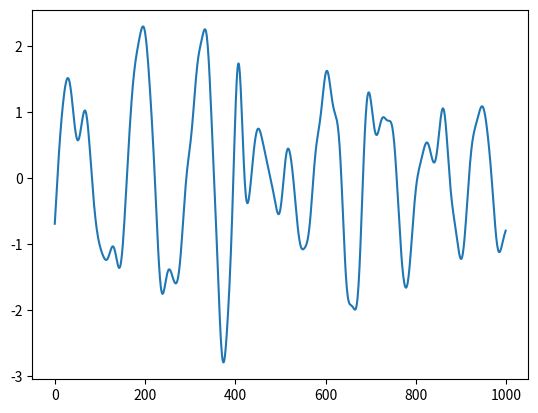

Here is the Python script that generated this plot:
import matplotlib.pyplot as plt
from math import cos, pi, exp, sqrt
from random import randint

import numpy as np

from matplotlib import pyplot as plt


class BaseSpectra:
    '''
    Base class for all spectra classes.  Contains methods that every
    spectra class should implement
    '''

    def __init__(self, name, phases=None, random_gen=None):
        '''
        Base class consturctor

        Parameters
        ----------
        :param name: String
            Descriptive name for the spectrum
        :param random_gen : numpy random generator, optional
            Random number generator for time series if random phases are not
            supplied. The default is None, in which case new generator with
            seed 48109 is started.

        Returns
        -------
        None.

        '''

        if random_gen is None:
            self.generator = np.random.default_rng(48109)
        else:
            self.generator = random_gen
        self.phases = phases
        self.name = name
        self.AmpComponents = None  # This will hold future amplitude components
        self.Omegas = None  # Hold corresponding omegas to AmpComponents
        self.NumComp = None  # Number of spectral components

    def timeSeries(self, times, phases=None):
        '''
        Calculates a time series record of the specified spectra

        Parameters
        ----------
        :param times: 1 x t numpy array
            Time, in seconds, at which the wave elevation should be calculated
            at
        :param phases: numpy array, optional
            Random phase angles for the spectral component. If none, and no
            phases have been set yet on the object, random phases will be used

        Returns
        -------
        1 x t numpy array of wave heights
        '''

        # First check phases
        if phases is None and self.phases is None:
            phases = self.generator.random(len(self.AmpComponents)) * 2*pi
            self.phases = phases
        else:
            if len(phases) != len(self.AmpComponents):
                raise Exception('Phase/Amp Components of different length' +
                                ' in BaseSpectra')

        # Make an output array
        heights = np.empty_like(times)

        # Make an intermediate array
        cos_argument = np.empty_like(phases)

        # Loop over all the time series - use enumerate to get index and time
        for index, t in enumerate(times):
            cos_argument = self.Omegas*t + phases
            cos_argument = np.cos(cos_argument)

            # Use dot product as quick way of doing summation
            heights[index] = np.dot(cos_argument, self.AmpComponents)

        return heights

    def heightVel(self, time):
        '''
        Returns the height and surface velocity of spectra at a given time

        Parameters
        ----------
        :param time: float
            Time to calculate spectra

        Returns
        -------
        Tuple of (height, velocity) in units spectra configured in

        '''
        # First check phases
        if self.phases is None:
            self.phases = self.generator.random(len(self.AmpComponents)) * 2*pi
        else:
            if len(self.phases) != len(self.AmpComponents):
                raise Exception('Phase/Amp Components of different length' +
                                ' in BaseSpectra')

        # Interior argument is the same for sin/cos
        trans_argument = np.empty_like(self.phases)
        trans_argument = self.Omegas*time + self.phases

        # Height
        costerm = np.cos(trans_argument)
        height = np.dot(costerm, self.AmpComponents)

        # Do the velocity calculation = -omega*sin(omega*t+phase)
        sinterm = -self.Omegas*np.sin(trans_argument)
        velocity = np.dot(sinterm, self.AmpComponents)

        return (height, velocity)


class JONSWAP(BaseSpectra):
    def __init__(self, name, H13, Tp, Gamma=3.3, wMin=0.001, wMax=5,
                 nComponents=500):
        '''
        Builds a basic JonSWAP spectrum

        Parameters
        ----------
        :param name: String
            Description of the specta
        :param H13: Float
            Significant wave height of the spectra
        :param Tp: Float
            Peak period of the spectra
        :param  Gamma: Float
            Peakedness factor, defaults to 3.3
        :param wMin: Float
            Miniumum frequency, in rad/sec defaults to 0.01.
        :param wMax: Float
            Maximum frequency, in rad/sec, defaults to 3.0
        :param nComponents: Int
            Number of components to discretize spectrum into.  Defaults to 500

        Returns
        -------
        None.

        '''
        super().__init__(name)

        self.NumComp = nComponents

        # Discretize the spectra

        # Set up a range of omegas
        self.Omegas = np.linspace(wMin, wMax, self.NumComp)
        deltaOmega = self.Omegas[1] - self.Omegas[0]

        # Spectral output variables
        self.Spectrum = np.empty_like(self.Omegas)
        self.AmpComponents = np.empty_like(self.Omegas)

        # Calculate peak frequency
        omega_peak = 2 * pi/Tp

        # For each frequency, get spectral height and amplitude component
        for index, Omega in enumerate(self.Omegas):
            # This is 5.126 in Journee Offshore Hydromechanics
            if Omega < omega_peak:
                sigma = 0.07
            else:
                sigma - 0.09
            A = exp(- (((Omega/omega_peak - 1)/(sigma*2**(0.5)))**2.0))

            # Calculate spectral height
            self.Spectrum[index] = (320. * H13**(2.0)/Tp**(4.0) * Omega**(-5.0)
                                    * exp(-1950/Tp**(4.0) * Omega**(-4.0))
                                    * Gamma**(A))

            # Calculate Amplitude coefficient - 5.129 in Journee
            self.AmpComponents[index] = (sqrt(2.0) * (self.Spectrum[index] *
                                                      deltaOmega)**(0.5))


class JessicaSpectra:
    #     '''
    #     Base class for all spectra classes.  Contains methods that every
    #     spectra class should implement
    #     '''
    def __init__(self, name):
        self.name = name

# self, time, numcomponents, phases=None
    def timeSeries():
        np_array_time = []
        np_array_nc = []
        np_array_phase = []
        np_array_wave_elev = []
        w = 1
        x = 0
        name = str(input("Please enter the name of the spectra: "))
        elem = int(input(
            "Please enter the number of times you would like to calculate"
            " wave elevation at: "))
        print("Enter each time: ")
        for i in range(int(elem)):
            x = x+1
            time = float(input("Time: "))
            np_array_time.append(time)
        num_comp = int(input(
            "Please input the number of components you would like to use to"
            " reconstruct the spectra: "))
        for i in range(int(num_comp)):
            numcomponents = input("Components:")
            np_array_nc.append(numcomponents)
        phase_ang = np.radians(input(
            "Please input the phase angle(in rad) for each component. "
            "If none, type 0"))
        if phase_ang == 0:
            phase_ang = np.radians(randint(1, 90))
        np_array_phase.append(phase_ang)
        for i in range(elem):
            ct = cos(np.astype(
                np_array_nc[i])*x-(w*np.astype(np_array_time[i])) +
                np.astype(np_array_phase[i]))
            np_array_wave_elev.append(ct)
        d = 0
        for i in range(elem):
            d = d+1
            plt.plot(np_array_wave_elev[i], d)
        return np_array_wave_elev


class Bretschneider(BaseSpectra):
    def __init__(self, name, H13, T1, wMin=0.01, wMax=3.0, numComponents=500):
        '''
        Builds a basic Bretshneider spectrum

        Parameters
        ----------
        :param name: string
            Descriptive name for the spectrum
        :param H13: float
            Significant wave height for the spectrum
        :param T1: float
            Mean centroid wave period for the spectrum
        :param wMin: float
            Minimum frequency in rad/sec, defaults to 0.01
        :param wMax: float
            Maximum frequency in rad/sec, defaults to 3.0
        :param numComponents: int
            Number of components to discretize spectrum into

        Returns
        -------
        None
        '''
        super().__init__(name)
        self.NumComp = numComponents
        self.Omegas = np.linspace(wMin, wMax, numComponents)
        self.Spectrum = np.empty_like(self.Omegas)
        self.AmpComponents = np.empty_like(self.Omegas)
        deltaOmega = self.Omegas[1] - self.Omegas[0]
        # For each frequency calculate spectral height and amplitude component
        for index, Omega in enumerate(self.Omegas):
            # Journee equation 5.123 - Spectral height
            self.Spectrum[index] = (
                (173 * H13**(2)) / T1**(4)) * Omega**(-5) * exp((-692/T1**(4))
                                                                * Omega**(-4))
            # Journee equation 5.129 - Amplitude component
            self.AmpComponents[index] = (sqrt(2.0) * (self.Spectrum[index] *
                                                      deltaOmega)**(0.5))


# test plotting time series
if __name__ == "__main__":
 model = Bretschneider('test', 4, 10)
 heights = model.timeSeries(np.arange(0, 1000) / 10)
 plt.plot(heights)
 plt.savefig('test.png')
